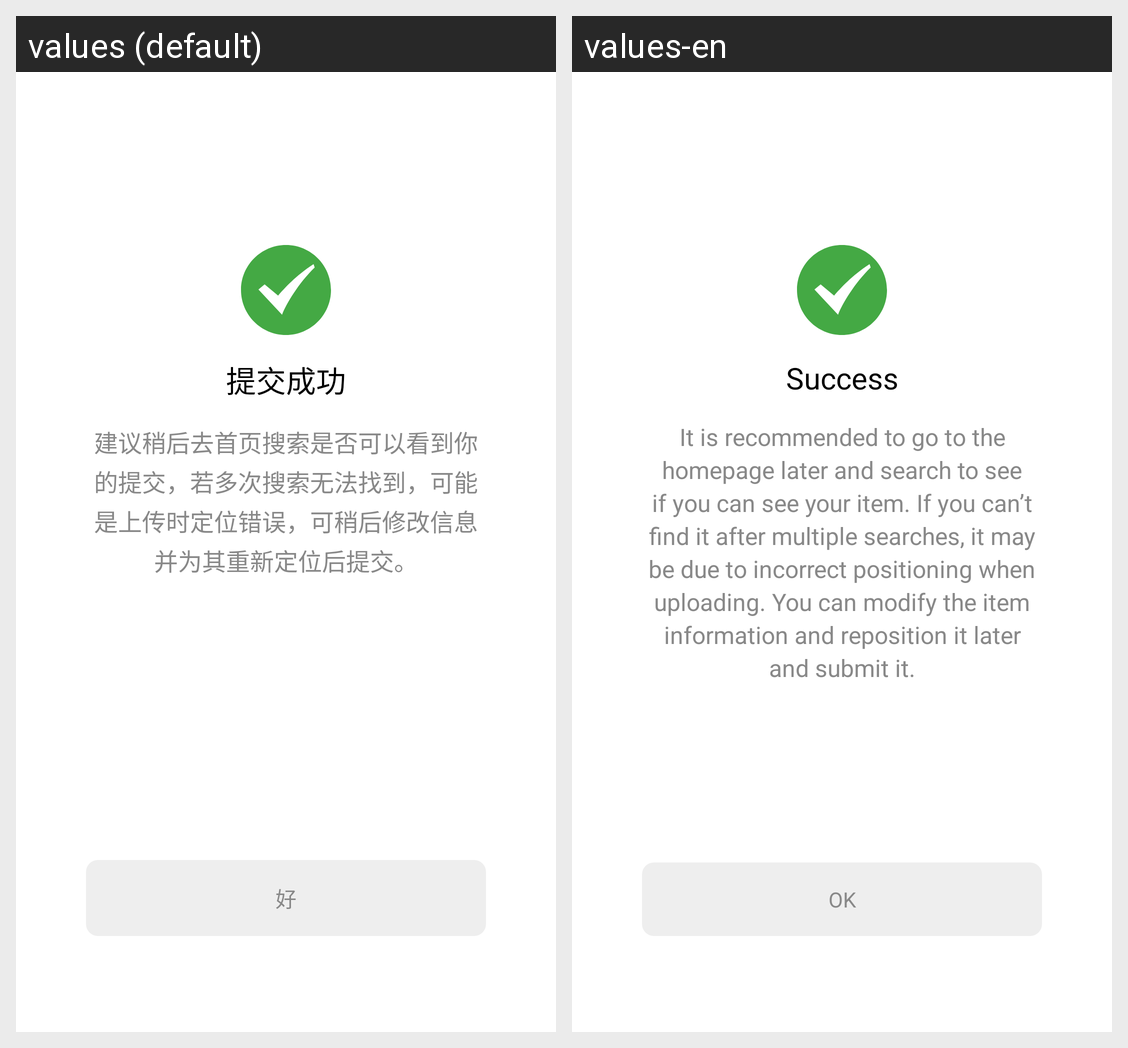

This grid shows one Android layout under two languages. Give, for every string resource on the screen, its name, the default text and each shown locale's text.
Android screen res/layout/activity_add_new_success.xml rendered under 2 locales, left to right: values (default), values-en. Device: Nexus 5 (rendered at 1080×1920; each locale shown at half size, 540×960, under a caption strip naming it); theme AppTheme.
Strings drawn on this screen, with the default value and each locale's value (text and hints the layout hard-codes, and strings that could not be matched under every locale, appear in the picture but are not listed):

submitSuccess
  values: 提交成功
  values-en: Success

submitSuccessTip
  values: 建议稍后去首页搜索是否可以看到你的提交，若多次搜索无法找到，可能是上传时定位错误，可稍后修改信息并为其重新定位后提交。
  values-en: It is recommended to go to the homepage later and search to see if you can see your item. If you can’t find it after multiple searches, it may be due to incorrect positioning when uploading. You can modify the item information and reposition it later and submit it.

OK
  values: 好
  values-en: OK
